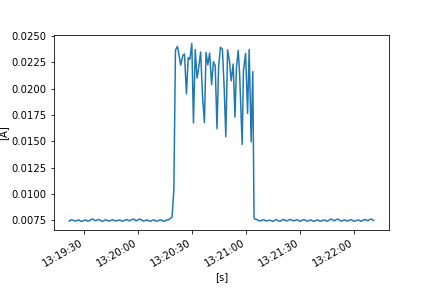

Values plotted in this chart, from the file beside it:
FLUKE 289, V1.16, 32940021
To display full timestamps use Format Ce…
Reading, Sample, , Start Time, Duration, Max Time, Max, , Average, , Min Time, Min, , Description, Stop Time
1, 0.00742, A AC, 24/10/2022 13:19:21.5, 0:00:00.3, 24/10/2022 13:19:21.7, 0.007436, A AC, 0.007428, A AC, 24/10/2022 13:19:21.5, 0.00742, A AC, Interval, 24/10/2022 13:19:21.8
2, 0.007446, A AC, 24/10/2022 13:19:21.8, 0:00:00.9, 24/10/2022 13:19:22.6, 0.007505, A AC, 0.007487, A AC, 24/10/2022 13:19:21.8, 0.007446, A AC, Interval, 24/10/2022 13:19:22.7
3, 0.007505, A AC, 24/10/2022 13:19:22.7, 0:00:01.0, 24/10/2022 13:19:23.5, 0.007616, A AC, 0.007565, A AC, 24/10/2022 13:19:22.7, 0.007505, A AC, Interval, 24/10/2022 13:19:23.7
4, 0.007591, A AC, 24/10/2022 13:19:23.7, 0:00:01.0, 24/10/2022 13:19:23.7, 0.007591, A AC, 0.00752, A AC, 24/10/2022 13:19:24.6, 0.007459, A AC, Interval, 24/10/2022 13:19:24.7
5, 0.00745, A AC, 24/10/2022 13:19:24.7, 0:00:01.0, 24/10/2022 13:19:24.7, 0.00745, A AC, 0.007435, A AC, 24/10/2022 13:19:25.3, 0.007411, A AC, Interval, 24/10/2022 13:19:25.7
6, 0.007458, A AC, 24/10/2022 13:19:25.7, 0:00:01.0, 24/10/2022 13:19:26.6, 0.007509, A AC, 0.007492, A AC, 24/10/2022 13:19:25.7, 0.007458, A AC, Interval, 24/10/2022 13:19:26.8
7, 0.007525, A AC, 24/10/2022 13:19:26.8, 0:00:01.0, 24/10/2022 13:19:27.3, 0.007576, A AC, 0.007547, A AC, 24/10/2022 13:19:27.7, 0.007521, A AC, Interval, 24/10/2022 13:19:27.8
8, 0.007501, A AC, 24/10/2022 13:19:27.8, 0:00:01.0, 24/10/2022 13:19:27.8, 0.007501, A AC, 0.007437, A AC, 24/10/2022 13:19:28.7, 0.00739, A AC, Interval, 24/10/2022 13:19:28.8
9, 0.00738, A AC, 24/10/2022 13:19:28.8, 0:00:01.0, 24/10/2022 13:19:29.7, 0.007464, A AC, 0.007418, A AC, 24/10/2022 13:19:28.9, 0.007378, A AC, Interval, 24/10/2022 13:19:29.8
10, 0.007477, A AC, 24/10/2022 13:19:29.8, 0:00:01.0, 24/10/2022 13:19:30.7, 0.007548, A AC, 0.007508, A AC, 24/10/2022 13:19:29.8, 0.007477, A AC, Interval, 24/10/2022 13:19:30.8
11, 0.007548, A AC, 24/10/2022 13:19:30.8, 0:00:01.0, 24/10/2022 13:19:31.0, 0.007573, A AC, 0.007545, A AC, 24/10/2022 13:19:31.7, 0.007488, A AC, Interval, 24/10/2022 13:19:31.8
12, 0.007477, A AC, 24/10/2022 13:19:31.8, 0:00:01.0, 24/10/2022 13:19:31.8, 0.007477, A AC, 0.007423, A AC, 24/10/2022 13:19:32.6, 0.007389, A AC, Interval, 24/10/2022 13:19:32.8
13, 0.007397, A AC, 24/10/2022 13:19:32.8, 0:00:01.0, 24/10/2022 13:19:33.7, 0.007562, A AC, 0.007472, A AC, 24/10/2022 13:19:32.8, 0.007397, A AC, Interval, 24/10/2022 13:19:33.8
14, 0.007567, A AC, 24/10/2022 13:19:33.8, 0:00:01.0, 24/10/2022 13:19:34.7, 0.007659, A AC, 0.007606, A AC, 24/10/2022 13:19:33.8, 0.007567, A AC, Interval, 24/10/2022 13:19:34.8
15, 0.007662, A AC, 24/10/2022 13:19:34.8, 0:00:01.0, 24/10/2022 13:19:35.0, 0.007668, A AC, 0.007626, A AC, 24/10/2022 13:19:35.7, 0.007559, A AC, Interval, 24/10/2022 13:19:35.8
16, 0.007548, A AC, 24/10/2022 13:19:35.8, 0:00:01.0, 24/10/2022 13:19:35.8, 0.007548, A AC, 0.007476, A AC, 24/10/2022 13:19:36.4, 0.007435, A AC, Interval, 24/10/2022 13:19:36.8
17, 0.007465, A AC, 24/10/2022 13:19:36.8, 0:00:01.0, 24/10/2022 13:19:37.7, 0.007564, A AC, 0.007516, A AC, 24/10/2022 13:19:36.8, 0.007465, A AC, Interval, 24/10/2022 13:19:37.8
18, 0.007566, A AC, 24/10/2022 13:19:37.8, 0:00:01.0, 24/10/2022 13:19:38.5, 0.007612, A AC, 0.00759, A AC, 24/10/2022 13:19:37.8, 0.007566, A AC, Interval, 24/10/2022 13:19:38.8
19, 0.007595, A AC, 24/10/2022 13:19:38.8, 0:00:01.0, 24/10/2022 13:19:38.8, 0.007595, A AC, 0.007518, A AC, 24/10/2022 13:19:39.7, 0.007439, A AC, Interval, 24/10/2022 13:19:39.8
20, 0.007423, A AC, 24/10/2022 13:19:39.8, 0:00:00.9, 24/10/2022 13:19:39.8, 0.007423, A AC, 0.007404, A AC, 24/10/2022 13:19:40.4, 0.007393, A AC, Interval, 24/10/2022 13:19:40.7
21, 0.007421, A AC, 24/10/2022 13:19:40.7, 0:00:01.0, 24/10/2022 13:19:41.5, 0.00752, A AC, 0.007479, A AC, 24/10/2022 13:19:40.7, 0.007421, A AC, Interval, 24/10/2022 13:19:41.7
22, 0.007528, A AC, 24/10/2022 13:19:41.7, 0:00:01.0, 24/10/2022 13:19:42.4, 0.007584, A AC, 0.007559, A AC, 24/10/2022 13:19:41.7, 0.007528, A AC, Interval, 24/10/2022 13:19:42.7
23, 0.00756, A AC, 24/10/2022 13:19:42.7, 0:00:01.0, 24/10/2022 13:19:42.7, 0.00756, A AC, 0.007499, A AC, 24/10/2022 13:19:43.7, 0.007458, A AC, Interval, 24/10/2022 13:19:43.8
24, 0.00745, A AC, 24/10/2022 13:19:43.8, 0:00:01.0, 24/10/2022 13:19:44.7, 0.007472, A AC, 0.007437, A AC, 24/10/2022 13:19:44.1, 0.007415, A AC, Interval, 24/10/2022 13:19:44.8
25, 0.007487, A AC, 24/10/2022 13:19:44.8, 0:00:01.0, 24/10/2022 13:19:45.4, 0.007543, A AC, 0.007521, A AC, 24/10/2022 13:19:44.8, 0.007487, A AC, Interval, 24/10/2022 13:19:45.8
26, 0.007532, A AC, 24/10/2022 13:19:45.8, 0:00:01.0, 24/10/2022 13:19:46.3, 0.007588, A AC, 0.007567, A AC, 24/10/2022 13:19:45.8, 0.007532, A AC, Interval, 24/10/2022 13:19:46.8
27, 0.007527, A AC, 24/10/2022 13:19:46.8, 0:00:01.0, 24/10/2022 13:19:46.8, 0.007527, A AC, 0.007469, A AC, 24/10/2022 13:19:47.7, 0.007433, A AC, Interval, 24/10/2022 13:19:47.8
28, 0.007432, A AC, 24/10/2022 13:19:47.8, 0:00:01.0, 24/10/2022 13:19:48.7, 0.0075, A AC, 0.007458, A AC, 24/10/2022 13:19:48.0, 0.007424, A AC, Interval, 24/10/2022 13:19:48.8
29, 0.007514, A AC, 24/10/2022 13:19:48.8, 0:00:01.0, 24/10/2022 13:19:49.4, 0.007555, A AC, 0.007535, A AC, 24/10/2022 13:19:48.8, 0.007514, A AC, Interval, 24/10/2022 13:19:49.8
30, 0.007547, A AC, 24/10/2022 13:19:49.8, 0:00:01.0, 24/10/2022 13:19:50.2, 0.007561, A AC, 0.007534, A AC, 24/10/2022 13:19:50.7, 0.007475, A AC, Interval, 24/10/2022 13:19:50.8
31, 0.007462, A AC, 24/10/2022 13:19:50.8, 0:00:01.0, 24/10/2022 13:19:50.8, 0.007462, A AC, 0.007431, A AC, 24/10/2022 13:19:51.3, 0.007413, A AC, Interval, 24/10/2022 13:19:51.8
32, 0.007417, A AC, 24/10/2022 13:19:51.8, 0:00:01.0, 24/10/2022 13:19:52.7, 0.007516, A AC, 0.007462, A AC, 24/10/2022 13:19:51.9, 0.007414, A AC, Interval, 24/10/2022 13:19:52.8
33, 0.007525, A AC, 24/10/2022 13:19:52.8, 0:00:01.0, 24/10/2022 13:19:53.7, 0.007607, A AC, 0.007556, A AC, 24/10/2022 13:19:52.8, 0.007525, A AC, Interval, 24/10/2022 13:19:53.8
34, 0.007609, A AC, 24/10/2022 13:19:53.8, 0:00:01.0, 24/10/2022 13:19:53.8, 0.007609, A AC, 0.007571, A AC, 24/10/2022 13:19:54.7, 0.007508, A AC, Interval, 24/10/2022 13:19:54.8
35, 0.007491, A AC, 24/10/2022 13:19:54.8, 0:00:01.0, 24/10/2022 13:19:54.8, 0.007491, A AC, 0.007459, A AC, 24/10/2022 13:19:55.3, 0.007442, A AC, Interval, 24/10/2022 13:19:55.8
36, 0.007475, A AC, 24/10/2022 13:19:55.8, 0:00:00.9, 24/10/2022 13:19:56.6, 0.007568, A AC, 0.007529, A AC, 24/10/2022 13:19:55.8, 0.007475, A AC, Interval, 24/10/2022 13:19:56.7
37, 0.007574, A AC, 24/10/2022 13:19:56.7, 0:00:01.0, 24/10/2022 13:19:57.5, 0.007661, A AC, 0.007616, A AC, 24/10/2022 13:19:56.7, 0.007574, A AC, Interval, 24/10/2022 13:19:57.7
38, 0.007658, A AC, 24/10/2022 13:19:57.7, 0:00:01.0, 24/10/2022 13:19:57.8, 0.00766, A AC, 0.007619, A AC, 24/10/2022 13:19:58.6, 0.007549, A AC, Interval, 24/10/2022 13:19:58.7
39, 0.007509, A AC, 24/10/2022 13:19:58.7, 0:00:01.0, 24/10/2022 13:19:58.7, 0.007509, A AC, 0.007457, A AC, 24/10/2022 13:19:59.2, 0.00743, A AC, Interval, 24/10/2022 13:19:59.7
40, 0.007475, A AC, 24/10/2022 13:19:59.7, 0:00:01.0, 24/10/2022 13:20:00.6, 0.007613, A AC, 0.007549, A AC, 24/10/2022 13:19:59.7, 0.007475, A AC, Interval, 24/10/2022 13:20:00.7
41, 0.00762, A AC, 24/10/2022 13:20:00.7, 0:00:01.0, 24/10/2022 13:20:01.5, 0.007661, A AC, 0.007635, A AC, 24/10/2022 13:20:00.8, 0.007619, A AC, Interval, 24/10/2022 13:20:01.8
42, 0.007606, A AC, 24/10/2022 13:20:01.8, 0:00:01.0, 24/10/2022 13:20:01.8, 0.007606, A AC, 0.007534, A AC, 24/10/2022 13:20:02.7, 0.007466, A AC, Interval, 24/10/2022 13:20:02.8
43, 0.007456, A AC, 24/10/2022 13:20:02.8, 0:00:01.0, 24/10/2022 13:20:02.8, 0.007456, A AC, 0.007436, A AC, 24/10/2022 13:20:03.1, 0.00742, A AC, Interval, 24/10/2022 13:20:03.8
44, 0.007446, A AC, 24/10/2022 13:20:03.8, 0:00:01.0, 24/10/2022 13:20:04.7, 0.007517, A AC, 0.007489, A AC, 24/10/2022 13:20:03.8, 0.007446, A AC, Interval, 24/10/2022 13:20:04.8
45, 0.007521, A AC, 24/10/2022 13:20:04.8, 0:00:01.0, 24/10/2022 13:20:05.4, 0.007571, A AC, 0.007551, A AC, 24/10/2022 13:20:04.8, 0.007521, A AC, Interval, 24/10/2022 13:20:05.8
46, 0.007522, A AC, 24/10/2022 13:20:05.8, 0:00:01.0, 24/10/2022 13:20:05.8, 0.007522, A AC, 0.007458, A AC, 24/10/2022 13:20:06.7, 0.007406, A AC, Interval, 24/10/2022 13:20:06.8
47, 0.0074, A AC, 24/10/2022 13:20:06.8, 0:00:01.0, 24/10/2022 13:20:07.7, 0.007476, A AC, 0.007424, A AC, 24/10/2022 13:20:07.0, 0.007389, A AC, Interval, 24/10/2022 13:20:07.8
48, 0.007489, A AC, 24/10/2022 13:20:07.8, 0:00:01.0, 24/10/2022 13:20:08.7, 0.007533, A AC, 0.007514, A AC, 24/10/2022 13:20:07.8, 0.007489, A AC, Interval, 24/10/2022 13:20:08.8
49, 0.007552, A AC, 24/10/2022 13:20:08.8, 0:00:01.0, 24/10/2022 13:20:09.1, 0.007578, A AC, 0.00755, A AC, 24/10/2022 13:20:09.7, 0.007492, A AC, Interval, 24/10/2022 13:20:09.8
50, 0.007475, A AC, 24/10/2022 13:20:09.8, 0:00:01.0, 24/10/2022 13:20:09.8, 0.007475, A AC, 0.007429, A AC, 24/10/2022 13:20:10.7, 0.00739, A AC, Interval, 24/10/2022 13:20:10.8
51, 0.007392, A AC, 24/10/2022 13:20:10.8, 0:00:01.0, 24/10/2022 13:20:11.7, 0.007519, A AC, 0.00745, A AC, 24/10/2022 13:20:10.8, 0.007392, A AC, Interval, 24/10/2022 13:20:11.8
52, 0.007519, A AC, 24/10/2022 13:20:11.8, 0:00:01.0, 24/10/2022 13:20:12.6, 0.007578, A AC, 0.007541, A AC, 24/10/2022 13:20:11.8, 0.007519, A AC, Interval, 24/10/2022 13:20:12.8
53, 0.00758, A AC, 24/10/2022 13:20:12.8, 0:00:01.0, 24/10/2022 13:20:13.0, 0.007592, A AC, 0.007551, A AC, 24/10/2022 13:20:13.7, 0.007468, A AC, Interval, 24/10/2022 13:20:13.8
54, 0.00745, A AC, 24/10/2022 13:20:13.8, 0:00:00.9, 24/10/2022 13:20:13.8, 0.00745, A AC, 0.007405, A AC, 24/10/2022 13:20:14.5, 0.007378, A AC, Interval, 24/10/2022 13:20:14.7
55, 0.007382, A AC, 24/10/2022 13:20:14.7, 0:00:01.0, 24/10/2022 13:20:15.6, 0.00752, A AC, 0.007447, A AC, 24/10/2022 13:20:14.7, 0.007382, A AC, Interval, 24/10/2022 13:20:15.7
56, 0.007534, A AC, 24/10/2022 13:20:15.7, 0:00:01.0, 24/10/2022 13:20:16.6, 0.007601, A AC, 0.007556, A AC, 24/10/2022 13:20:15.7, 0.007534, A AC, Interval, 24/10/2022 13:20:16.7
57, 0.007599, A AC, 24/10/2022 13:20:16.7, 0:00:01.0, 24/10/2022 13:20:16.8, 0.007606, A AC, 0.007549, A AC, 24/10/2022 13:20:17.7, 0.007486, A AC, Interval, 24/10/2022 13:20:17.8
58, 0.007469, A AC, 24/10/2022 13:20:17.8, 0:00:00.9, 24/10/2022 13:20:18.6, 0.007732, A AC, 0.0075, A AC, 24/10/2022 13:20:18.3, 0.007443, A AC, Unstable, 24/10/2022 13:20:18.7
... 162 more rows
